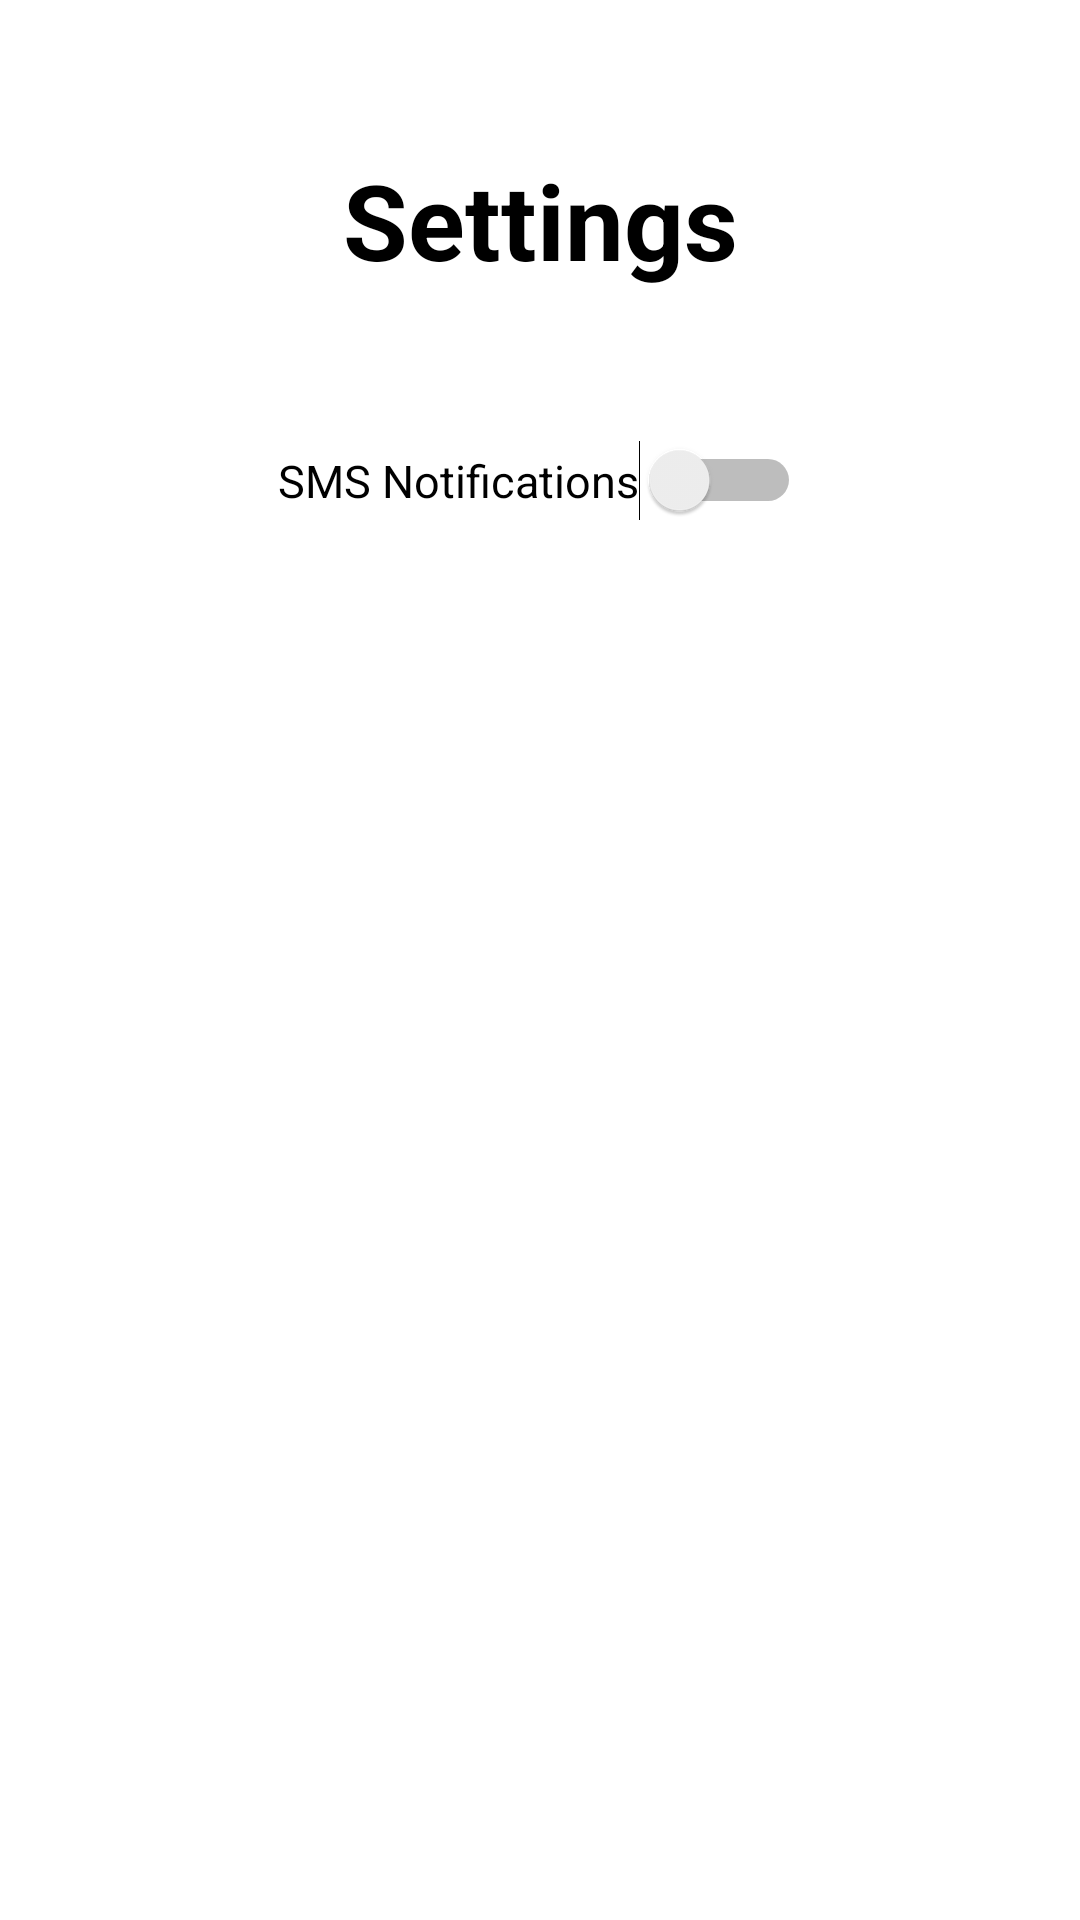

This screen was rendered from an Android layout file. Write that file and the resources it references.
<!-- AndroidManifest.xml: application theme Theme.TrevorsAndroidApplication -->
<!-- res/layout/user_settings.xml -->
<?xml version="1.0" encoding="utf-8"?>
<RelativeLayout xmlns:android="http://schemas.android.com/apk/res/android"
    xmlns:tools="http://schemas.android.com/tools"
    android:layout_width="match_parent"
    android:layout_height="match_parent"
    android:background="@drawable/background"
    tools:ignore="ExtraText">

    <TextView
        android:layout_width="match_parent"
        android:layout_height="wrap_content"
        android:text="@string/settings"
        android:textColor="@color/black"
        android:textSize="35sp"
        android:layout_margin="50dp"
        android:gravity="center"
        android:textStyle="bold"
        android:id="@+id/settingsText"
    />

    <Switch
        android:id="@+id/simpleSwitch"
        android:layout_width="wrap_content"
        android:layout_height="wrap_content"
        android:layout_below="@+id/settingsText"
        android:layout_centerHorizontal="true"
        android:text="@string/sms_notifications"
        android:textSize="15sp"
        tools:ignore="UseSwitchCompatOrMaterialXml" />

</RelativeLayout>
<!-- resources referenced by this layout -->
<resources>
  <string name="settings">Settings</string>
  <string name="sms_notifications">SMS Notifications</string>
  <style name="Theme.TrevorsAndroidApplication" parent="Theme.MaterialComponents.DayNight.NoActionBar">
          
          <item name="colorPrimary">@color/purple_500</item>
          <item name="colorPrimaryVariant">@color/purple_700</item>
          <item name="colorOnPrimary">@color/white</item>
          
          <item name="colorSecondary">@color/teal_200</item>
          <item name="colorSecondaryVariant">@color/teal_700</item>
          <item name="colorOnSecondary">@color/black</item>
          
          <item name="android:statusBarColor">?attr/colorPrimaryVariant</item>
          
      </style>
  <!-- not gathered from this repository: default colours our renderer supplied (Android Studio template values) -->
  <color name="purple_500">#FF6200EE</color>
  <color name="purple_700">#FF3700B3</color>
  <color name="teal_200">#FF03DAC5</color>
  <color name="teal_700">#FF018786</color>
  <color name="black">#FF000000</color>
  <color name="white">#FFFFFFFF</color>
</resources>
